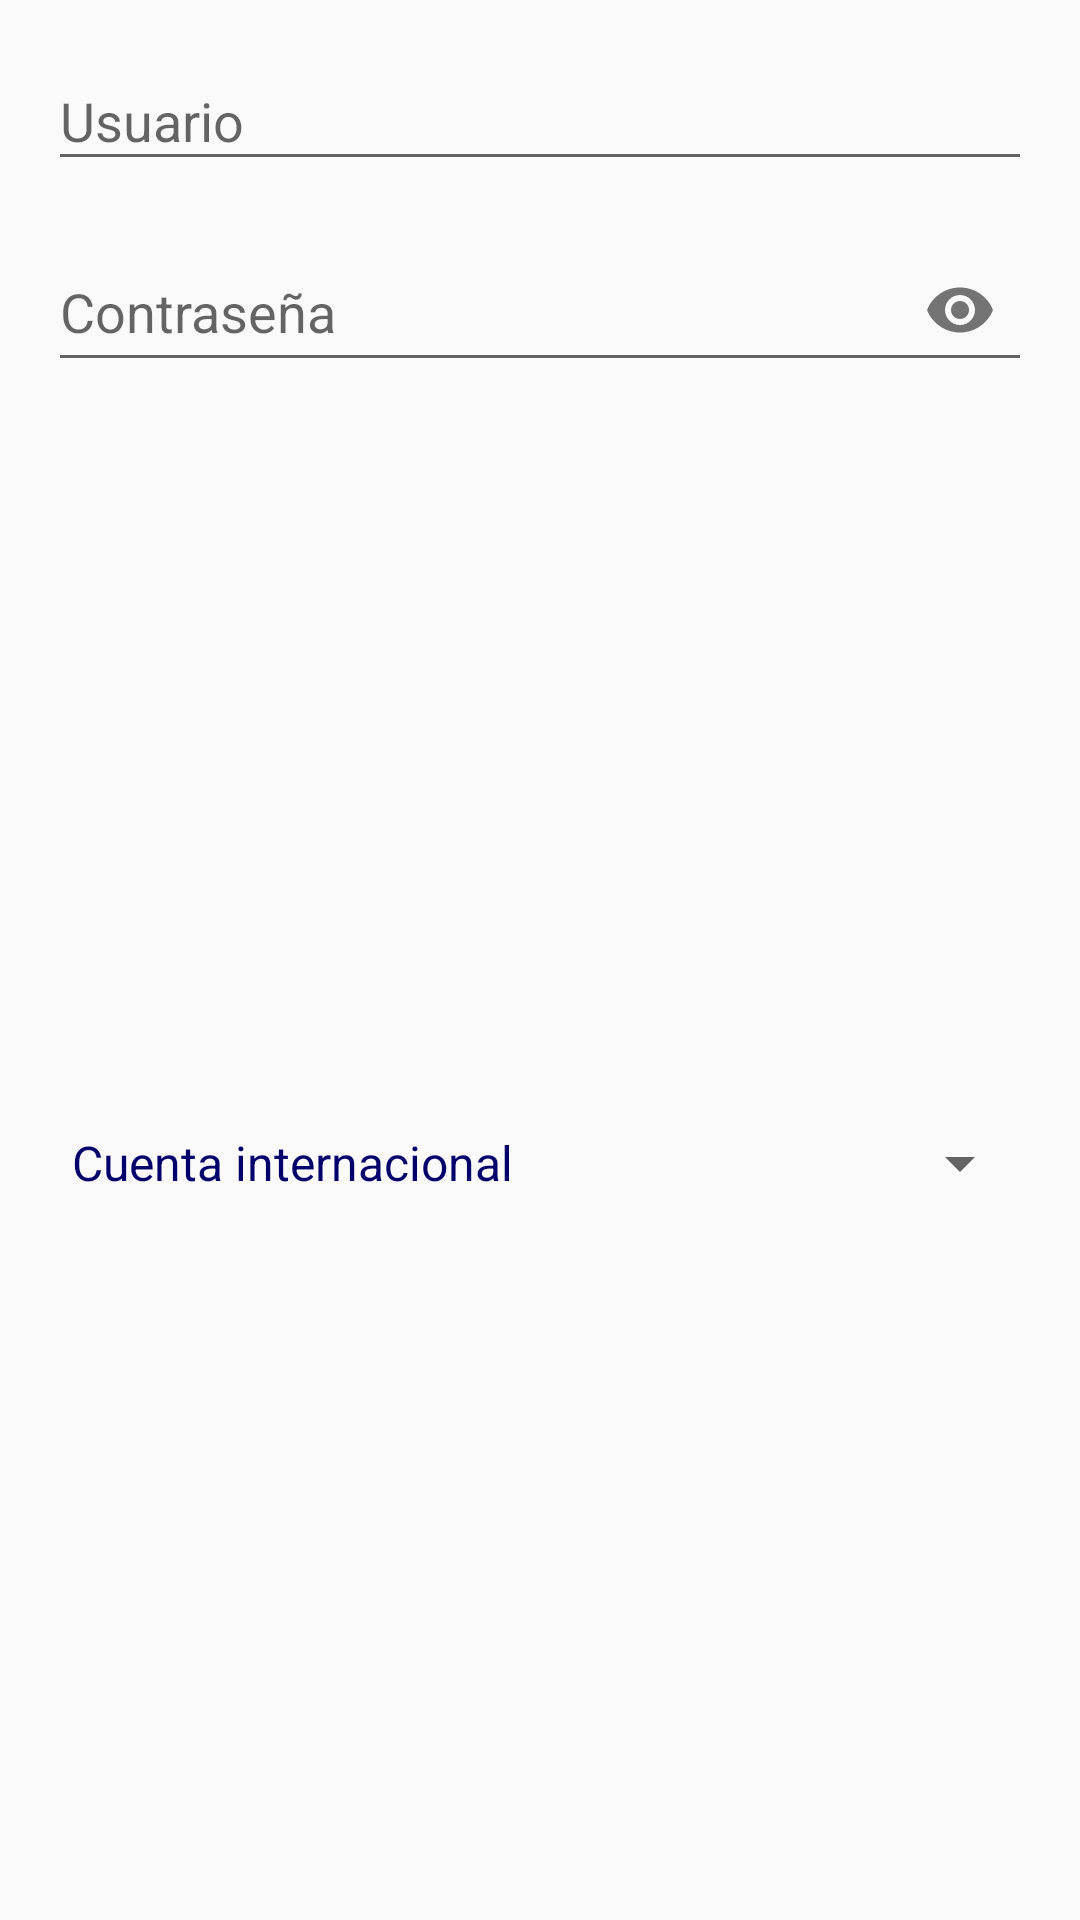

Write the Android layout XML for this screen, with the resource values it uses.
<!-- AndroidManifest.xml: application theme AppTheme -->
<!-- res/layout/dialog_account.xml -->
<?xml version="1.0" encoding="utf-8"?>
<androidx.constraintlayout.widget.ConstraintLayout
    xmlns:android="http://schemas.android.com/apk/res/android"
    xmlns:app="http://schemas.android.com/apk/res-auto"
    xmlns:tools="http://schemas.android.com/tools"
    android:layout_width="match_parent"
    android:layout_height="wrap_content">

    <com.google.android.material.textfield.TextInputLayout
        android:id="@+id/usernameTextLayout"
        android:layout_width="0dp"
        android:layout_height="wrap_content"
        android:hint="@string/hint_username"
        android:layout_marginStart="16dp"
        android:layout_marginTop="8dp"
        android:layout_marginEnd="16dp"
        app:layout_constraintEnd_toEndOf="parent"
        app:layout_constraintHorizontal_bias="0.0"
        app:layout_constraintStart_toStartOf="parent"
        app:layout_constraintTop_toTopOf="parent">

        <com.google.android.material.textfield.TextInputEditText
            android:id="@+id/usernameTextEdit"
            android:layout_width="match_parent"
            android:layout_height="match_parent"
            android:ems="10"
            android:inputType="textPersonName"
            android:text="" />

    </com.google.android.material.textfield.TextInputLayout>


    <com.google.android.material.textfield.TextInputLayout
        android:id="@+id/passwordTextLayout"
        android:layout_width="0dp"
        android:layout_height="wrap_content"
        android:layout_marginStart="16dp"
        android:layout_marginTop="8dp"
        android:layout_marginEnd="16dp"
        android:hint="@string/hint_password"
        app:layout_constraintEnd_toEndOf="parent"
        app:layout_constraintHorizontal_bias="0.0"
        app:layout_constraintStart_toStartOf="parent"
        app:layout_constraintTop_toBottomOf="@+id/usernameTextLayout"
        app:passwordToggleEnabled="true">

        <com.google.android.material.textfield.TextInputEditText
            android:id="@+id/passwordTextEdit"
            android:layout_width="match_parent"
            android:layout_height="match_parent"
            android:ems="10"
            android:inputType="textPassword"
            android:text="" />

    </com.google.android.material.textfield.TextInputLayout>

    <com.google.android.material.textfield.TextInputLayout
        android:id="@+id/accountTypeSpinnerLayout"
        android:layout_width="0dp"
        android:layout_height="wrap_content"
        android:layout_marginStart="16dp"
        android:layout_marginTop="8dp"
        android:layout_marginEnd="16dp"
        android:hint="@string/hint_account_type"
        app:layout_constraintBottom_toBottomOf="parent"
        app:layout_constraintEnd_toEndOf="parent"
        app:layout_constraintHorizontal_bias="0.0"
        app:layout_constraintStart_toStartOf="parent"
        app:layout_constraintTop_toBottomOf="@+id/passwordTextLayout">

        <Spinner
            android:id="@+id/accountTypeSpinner"
            android:layout_width="match_parent"
            android:layout_height="match_parent"
            android:entries="@array/account_type_texts"
            android:spinnerMode="dropdown" />

    </com.google.android.material.textfield.TextInputLayout>


</androidx.constraintlayout.widget.ConstraintLayout>
<!-- resources referenced by this layout -->
<resources>
  <string-array name="account_type_texts">
          <item>@string/international_account_text</item>
          <item>@string/national_account_text</item>
      </string-array>
  <string name="hint_account_type">Tipo de cuenta</string>
  <string name="hint_password">Contraseña</string>
  <string name="hint_username">Usuario</string>
  <style name="AppTheme" parent="Theme.AppCompat.Light.DarkActionBar">
          
          <item name="colorPrimary">@color/colorPrimary</item>
          <item name="colorPrimaryDark">@color/colorPrimaryDark</item>
          <item name="colorAccent">@color/colorAccent</item>
  
          <item name="android:textColorPrimary">@color/widget</item>
          <item name="android:textColor">@color/widget</item>
  
          <item name="android:statusBarColor" tools:targetApi="21">@color/nautaOrange</item>
          <item name="android:navigationBarColor" tools:targetApi="21">@color/nautaOrange</item>
          <item name="android:windowLightStatusBar" tools:targetApi="23">true</item>
          <item name="android:windowLightNavigationBar" tools:targetApi="27">true</item>
      </style>
  <string name="international_account_text">Cuenta internacional</string>
  <string name="national_account_text">Cuenta nacional</string>
  <color name="colorPrimary">#ffffff</color>
  <color name="colorPrimaryDark">#ffffff</color>
  <color name="colorAccent">#000000</color>
  <color name="nautaOrange">#e48d06</color>
</resources>
